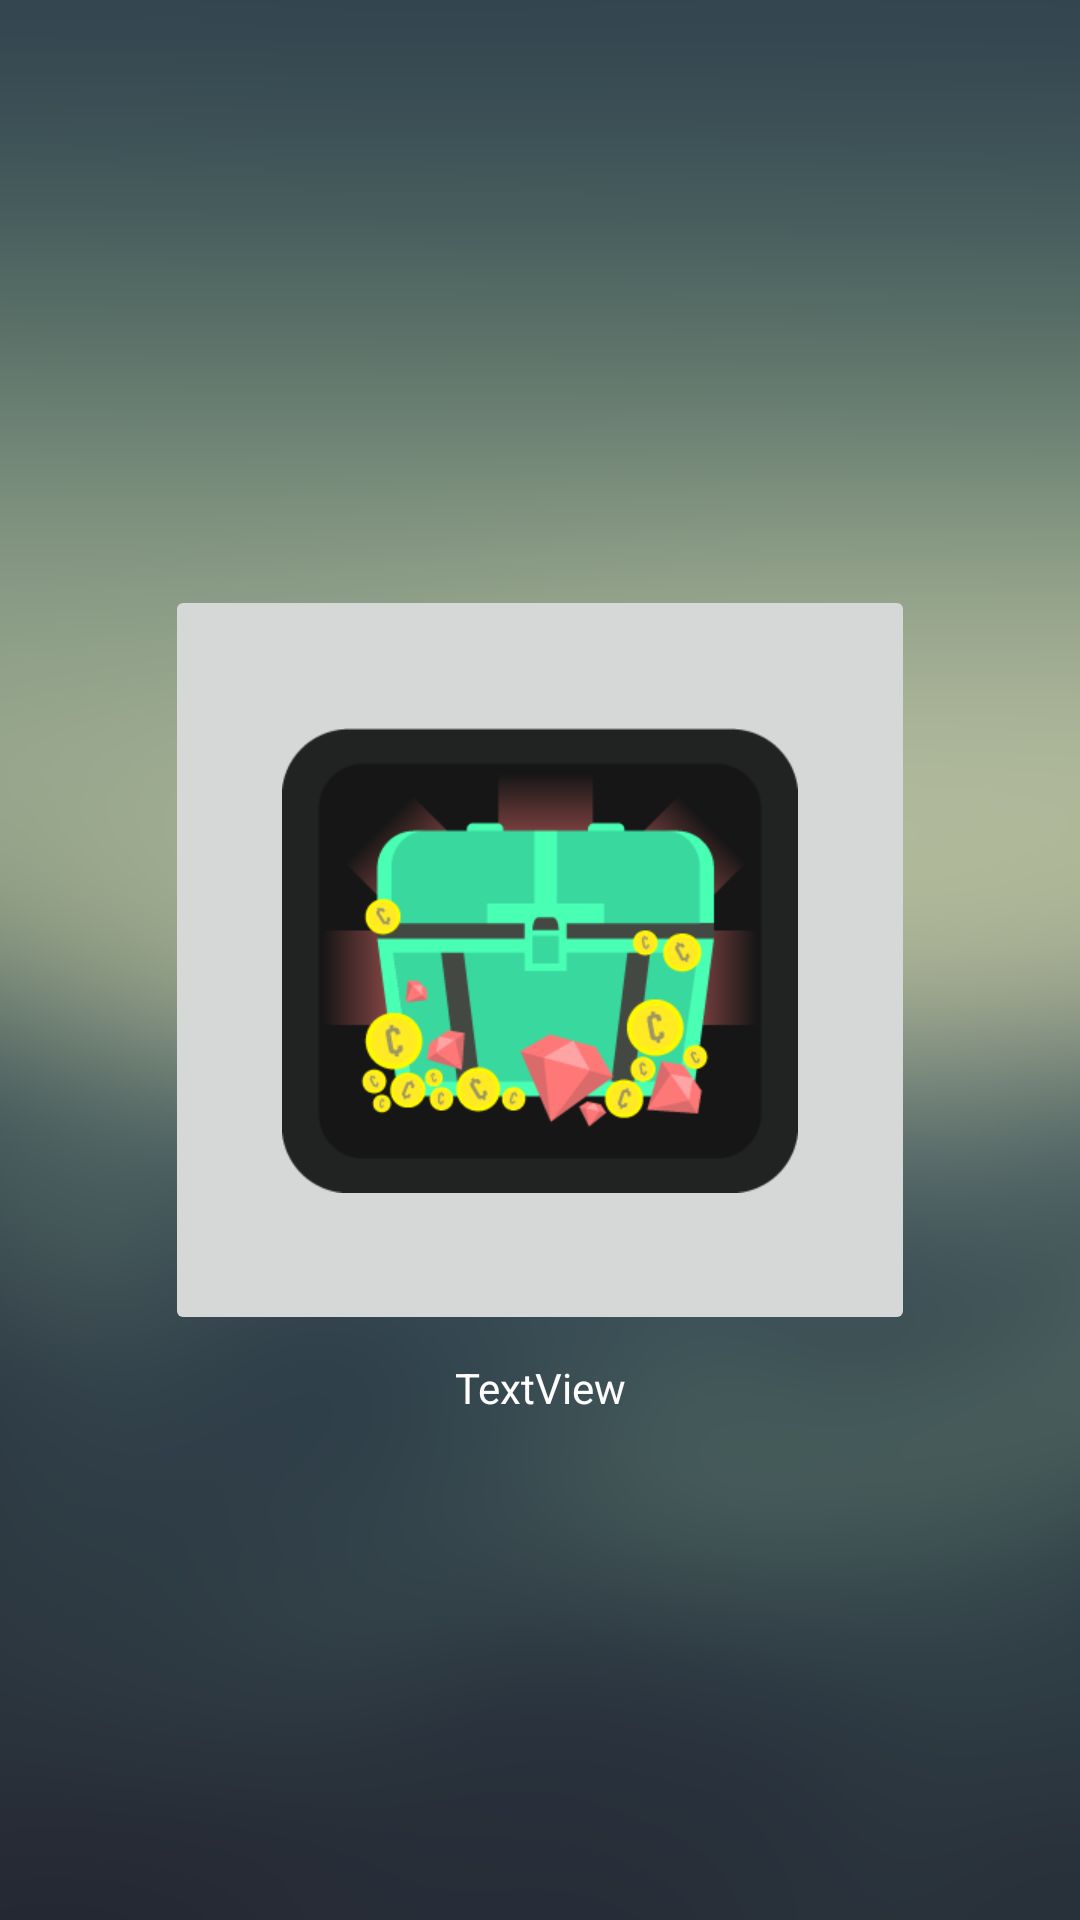

This screen was rendered from an Android layout file. Write that file and the resources it references.
<!-- AndroidManifest.xml: application theme AppTheme -->
<!-- res/layout/activity_case_open.xml -->
<?xml version="1.0" encoding="utf-8"?>
<android.support.constraint.ConstraintLayout xmlns:android="http://schemas.android.com/apk/res/android"
    xmlns:app="http://schemas.android.com/apk/res-auto"
    xmlns:tools="http://schemas.android.com/tools"
    android:layout_width="match_parent"
    android:layout_height="match_parent"
    tools:context="studio.bowman.gamblegame.CaseOpen"
    android:background="@drawable/background">

    <ImageButton
        android:id="@+id/caseview"
        android:layout_width="250dp"
        android:layout_height="250dp"
        android:layout_marginBottom="8dp"
        android:layout_marginLeft="8dp"
        android:layout_marginRight="8dp"
        android:layout_marginTop="8dp"
        app:layout_constraintBottom_toBottomOf="parent"
        app:layout_constraintLeft_toLeftOf="parent"
        app:layout_constraintRight_toRightOf="parent"
        app:layout_constraintTop_toTopOf="parent"
        app:srcCompat="@drawable/case_3" />

    <TextView
        android:id="@+id/debug"
        android:layout_width="wrap_content"
        android:layout_height="wrap_content"
        android:layout_marginLeft="8dp"
        android:layout_marginRight="8dp"
        android:layout_marginTop="8dp"
        android:text="TextView"
        android:textColor="@android:color/background_light"
        app:layout_constraintLeft_toLeftOf="@+id/caseview"
        app:layout_constraintRight_toRightOf="@+id/caseview"
        app:layout_constraintTop_toBottomOf="@+id/caseview" />
</android.support.constraint.ConstraintLayout>
<!-- resources referenced by this layout -->
<resources>
  <!-- drawable background: png bitmap (drawable, 218817 bytes) -->
  <!-- drawable case_3: png bitmap (drawable, 33644 bytes) -->
  <style name="AppTheme" parent="Theme.AppCompat.Light.NoActionBar">
          
          <item name="colorPrimary">@color/colorPrimary</item>
          <item name="colorPrimaryDark">@color/colorPrimaryDark</item>
          <item name="colorAccent">@color/colorAccent</item>
      </style>
  <color name="colorPrimary">#000000</color>
  <color name="colorPrimaryDark">#000000</color>
  <color name="colorAccent">#000000</color>
</resources>
